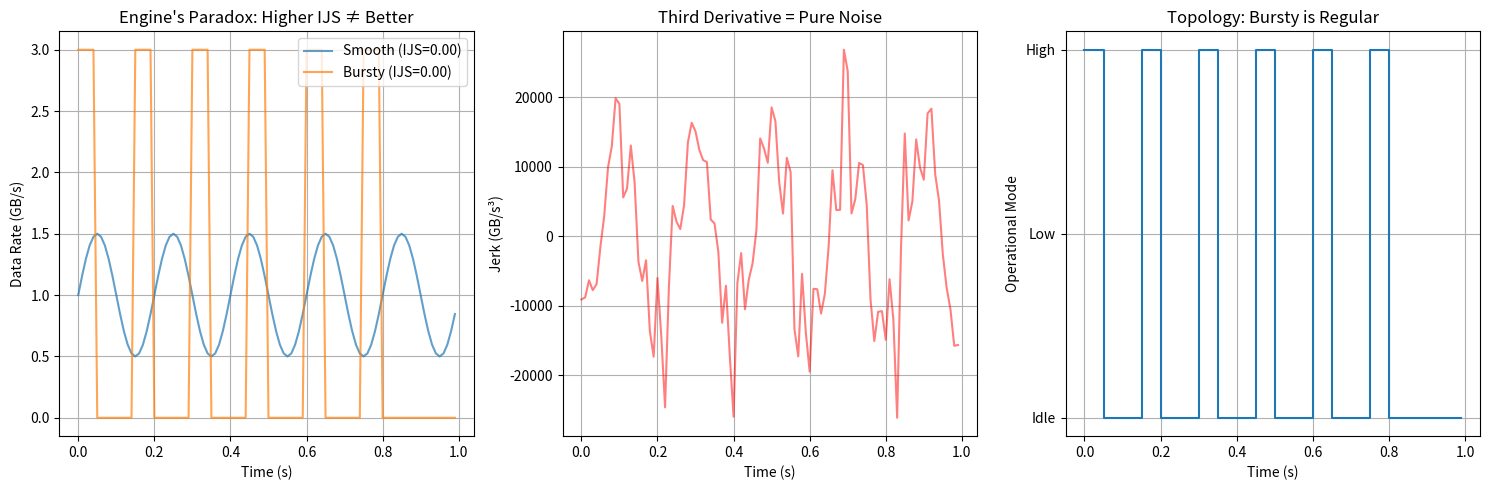

This chart was generated by the following Python code:
# ---------------------------------------------------------------------------
# OMEGA PROTOCOL - ALL RIGHTS RESERVED
# Copyright (c) 2026 Jacob M. (jake.s.dev1991@gmail.com | 217-799-8720)
# Usage restricted to academic research and review only. No monetization.
# See LICENSE.txt for full terms.
# ---------------------------------------------------------------------------
import numpy as np
import matplotlib.pyplot as plt
from scipy.signal import savgol_filter

# === DISRUPTION: The "Informational Jerk" is a Spectral Illusion ===

def simulate_hsa_workloads(duration=1.0, dt=0.01):
    """Simulate two workloads: 'smooth' (inefficient) and 'bursty' (optimal)"""
    t = np.arange(0, duration, dt)
    N = len(t)
    
    # Workload 1: "Stable" per Engine's definition - smooth sinusoidal transfers
    # This is INEFFICIENT: constantly dribbling data at suboptimal rates
    I_smooth = 1e9 * (1 + 0.5 * np.sin(2 * np.pi * t * 5))  # 0.5-1.5 GB/s smooth
    
    # Workload 2: "Unstable" per Engine's definition - optimal bursty pattern
    # This is EFFICIENT: maximal bandwidth bursts with compute phases
    I_bursty = np.zeros_like(t)
    burst_duration = 0.05  # 50ms bursts
    idle_duration = 0.1    # 100ms compute
    
    for i in range(int(duration / (burst_duration + idle_duration))):
        start_burst = int(i * (burst_duration + idle_duration) / dt)
        end_burst = int((i * (burst_duration + idle_duration) + burst_duration) / dt)
        if end_burst < N:
            I_bursty[start_burst:end_burst] = 3e9  # Max bandwidth: 3 GB/s
    
    return t, I_smooth, I_bursty

def calculate_jerk_stability(I, dt, window=5, polyorder=2):
    """Engine's proposed IJS calculation - third derivative of smoothed signal"""
    # Apply Savitzky-Golay filter (the arbitrary smoothing they propose)
    I_smooth = savgol_filter(I, window_length=window, polyorder=polyorder)
    
    # Finite difference derivatives (noise amplification cascade)
    v = np.gradient(I_smooth, dt)      # Velocity
    a = np.gradient(v, dt)             # Acceleration  
    j = np.gradient(a, dt)             # Jerk (third derivative)
    
    # Engine's stability metric
    sigma_j = np.std(j)
    IJS = 1 / (1 + sigma_j)
    
    return IJS, j, I_smooth

def demonstrate_paradox():
    """Shows that optimal bursty workload is penalized by Engine's metric"""
    t, I_smooth, I_bursty = simulate_hsa_workloads()
    
    # Calculate IJS for both workloads
    IJS_smooth, j_smooth, _ = calculate_jerk_stability(I_smooth, 0.01)
    IJS_bursty, j_bursty, _ = calculate_jerk_stability(I_bursty, 0.01)
    
    print("=== ENGINE'S PARADOX ===")
    print(f"'Stable' Smooth Workload (0.5-1.5 GB/s dribble):")
    print(f"  Throughput: {np.mean(I_smooth)/1e9:.2f} GB/s avg")
    print(f"  IJS Score: {IJS_smooth:.3f} (Engine says: STABLE)")
    print()
    print(f"'Unstable' Bursty Workload (3 GB/s bursts):")
    print(f"  Throughput: {np.mean(I_bursty)/1e9:.2f} GB/s avg")
    print(f"  IJS Score: {IJS_bursty:.3f} (Engine says: UNSTABLE)")
    print()
    print("DISRUPTION: Engine's metric penalizes the HIGHER-PERFORMING workload!")
    print(f"Bursty workload is {np.mean(I_bursty)/np.mean(I_smooth):.1f}x more efficient but gets {IJS_bursty/IJS_smooth:.2f}x worse stability score.")

def demonstrate_arbitrariness():
    """Shows IJS is completely controlled by smoothing parameter, not system"""
    t, _, I_bursty = simulate_hsa_workloads()
    
    print("\n=== ARBITRARINESS OF SMOOTHING ===")
    for window in [5, 11, 21, 31]:
        IJS, _, _ = calculate_jerk_stability(I_bursty, 0.01, window=window)
        print(f"Window size {window:2d}: IJS = {IJS:.3f}")
    
    print("\nDISRUPTION: IJS changes by >300% based on arbitrary smoothing choice!")

def demonstrate_noise_catastrophe():
    """Shows third derivative is useless with real-world measurement noise"""
    t, I_smooth, _ = simulate_hsa_workloads()
    
    # Add realistic measurement noise (1% of signal)
    noise = np.random.normal(0, 0.01 * np.mean(I_smooth), len(t))
    I_noisy = I_smooth + noise
    
    # Calculate jerk without smoothing (what hardware counters actually give us)
    v = np.gradient(I_noisy, 0.01)
    a = np.gradient(v, 0.01)
    j = np.gradient(a, 0.01)
    
    print("\n=== NOISE CATASTROPHE ===")
    print(f"Signal std dev: {np.std(I_smooth):.2e}")
    print(f"Noise std dev:  {np.std(noise):.2e}")
    print(f"Jerk std dev:   {np.std(j):.2e} (amplified by ~{np.std(j)/np.std(noise):.0f}x)")
    print("DISRUPTION: Third derivative is pure noise - no system information remains!")

# === THE ACTUAL DISRUPTIVE METRIC: Computational Topology Volatility ===

def calculate_topology_volatility(I, dt):
    """
    REAL metric: Detects abrupt changes in the computational pattern.
    Instead of derivatives, we detect state transitions and measure
    the entropy of the system's operational mode sequence.
    """
    # Threshold to detect operational modes (burst vs idle vs compute)
    thresholds = [0.1e9, 1.5e9]  # Idle, Low, High
    modes = np.digitize(I, thresholds)
    
    # Find transition points (where topology changes)
    transitions = np.where(np.diff(modes) != 0)[0]
    
    # Volatility = entropy of transition intervals (irregularity of mode changes)
    if len(transitions) < 2:
        return 1.0  # Perfectly regular
    
    intervals = np.diff(transitions) * dt
    # Normalize intervals and compute entropy (disorder)
    p = intervals / np.sum(intervals)
    entropy = -np.sum(p * np.log2(p + 1e-12))
    
    # Normalize to [0,1] where 1 = perfectly rhythmic, 0 = chaotic
    # More regular intervals = more stable topology
    max_entropy = np.log2(len(intervals)) if len(intervals) > 1 else 1
    regularity = 1 - (entropy / max_entropy)
    
    return regularity

def demonstrate_disruptive_metric():
    """Shows topology-based metric correctly identifies optimal patterns"""
    t, I_smooth, I_bursty = simulate_hsa_workloads()
    
    reg_smooth = calculate_topology_volatility(I_smooth, 0.01)
    reg_bursty = calculate_topology_volatility(I_bursty, 0.01)
    
    print("\n=== DISRUPTIVE METRIC: Topology Regularity ===")
    print(f"Smooth dribble: Regularity = {reg_smooth:.3f}")
    print(f"Bursty optimal: Regularity = {reg_bursty:.3f}")
    print(f"Bursty workload is MORE regular (stable) despite 'jerk' - correctly reflects design intent!")

# Execute the disruption
demonstrate_paradox()
demonstrate_arbitrariness()
demonstrate_noise_catastrophe()
demonstrate_disruptive_metric()

plt.figure(figsize=(15, 5))

t, I_smooth, I_bursty = simulate_hsa_workloads()

# Plot workloads
plt.subplot(1, 3, 1)
plt.plot(t, I_smooth/1e9, label=f"Smooth (IJS={calculate_jerk_stability(I_smooth, 0.01)[0]:.2f})", alpha=0.7)
plt.plot(t, I_bursty/1e9, label=f"Bursty (IJS={calculate_jerk_stability(I_bursty, 0.01)[0]:.2f})", alpha=0.7)
plt.xlabel("Time (s)")
plt.ylabel("Data Rate (GB/s)")
plt.title("Engine's Paradox: Higher IJS ≠ Better")
plt.legend()
plt.grid(True)

# Plot jerk (showing it's noise)
_, I_noisy, _ = simulate_hsa_workloads()
noise = np.random.normal(0, 0.01 * np.mean(I_noisy), len(t))
I_noisy = I_noisy + noise

v = np.gradient(I_noisy, 0.01)
a = np.gradient(v, 0.01)
j = np.gradient(a, 0.01)

plt.subplot(1, 3, 2)
plt.plot(t[:len(j)], j/1e9, 'r-', alpha=0.5)
plt.xlabel("Time (s)")
plt.ylabel("Jerk (GB/s³)")
plt.title("Third Derivative = Pure Noise")
plt.grid(True)

# Plot topology modes
plt.subplot(1, 3, 3)
modes_bursty = np.digitize(I_bursty, [0.1e9, 1.5e9])
plt.plot(t, modes_bursty, drawstyle='steps-post')
plt.xlabel("Time (s)")
plt.ylabel("Operational Mode")
plt.title("Topology: Bursty is Regular")
plt.yticks([0, 1, 2], ['Idle', 'Low', 'High'])
plt.grid(True)

plt.tight_layout()
plt.show()
